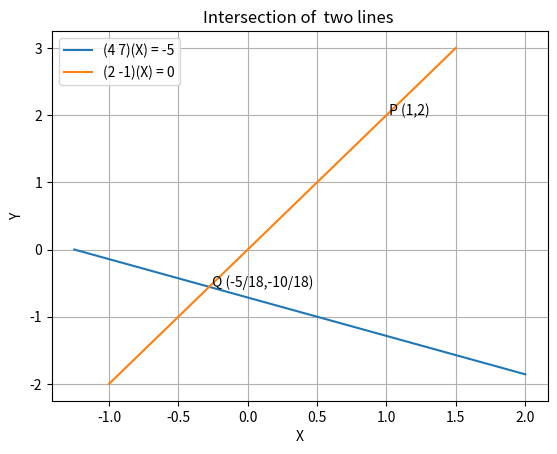

Generate this figure with matplotlib:
import matplotlib.pyplot as plt

x1 = [2,-5/4]
y1 = [-13/7,0]
x2 = [-1,1.5]
y2 = [-2,3]
plt.plot(x1,y1, label= '(4 7)(X) = -5')
plt.plot(x2,y2, label= '(2 -1)(X) = 0')
plt.annotate(" Q (-5/18,-10/18) ", (-5/18,-10/18))
plt.annotate(" P (1,2)", (1,2))
plt.xlabel('X')
plt.ylabel('Y')
plt.title('Intersection of  two lines ')
plt.legend()
plt.grid()
plt.show()
